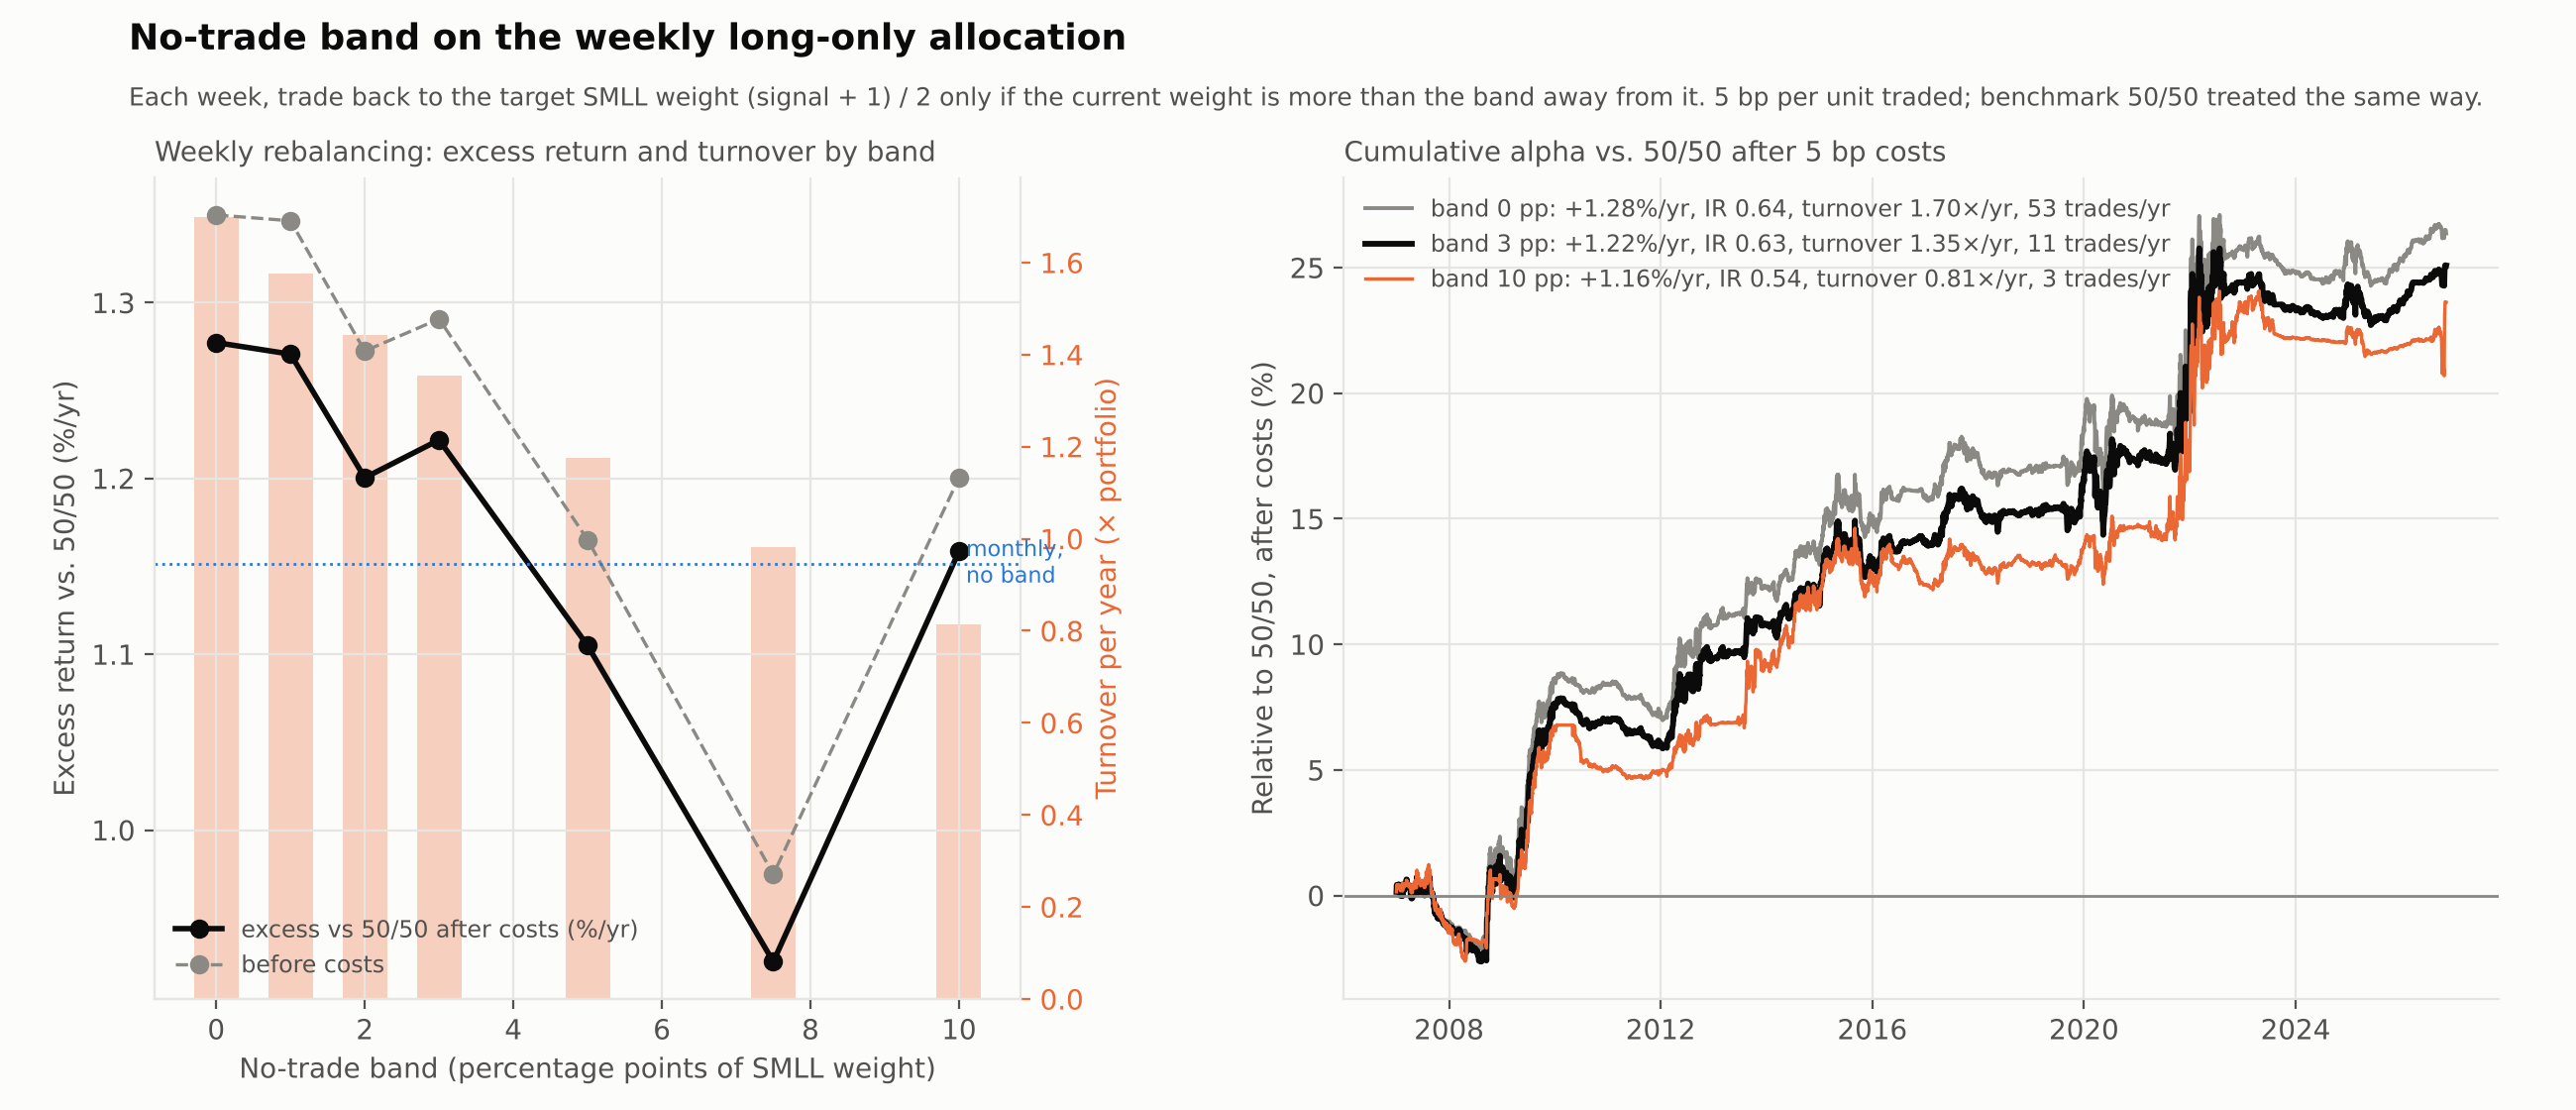

Recreate this plot in Python.
"""
No-trade band for the weekly long-only SMLL / IBOV allocation (5 bp costs).

Each week (first session) the SMLL weight is reset to the target (signal + 1) / 2 only if it is
more than `band` away from it; otherwise the portfolio is left to drift. Bands of 0-10 pp
are compared; the 50/50 benchmark is rebalanced weekly with the same band and costs.
Uses simulate() from long_only_costs.py.
"""
import contextlib
import io
from pathlib import Path

import matplotlib.pyplot as plt
import numpy as np
import pandas as pd

with contextlib.redirect_stdout(io.StringIO()):
    import long_only_costs as lc  # runs the base comparison silently, reuses its data and simulate()

HERE, DATA = lc.HERE, lc.DATA
BANDS = [0.0, 0.01, 0.02, 0.03, 0.05, 0.075, 0.10]
rows, sims = [], {}
for b in BANDS:
    p = lc.simulate(lc.target, "weekly", band=b)
    bm = lc.simulate(np.full(len(lc.dates), 0.5), "weekly", band=b)
    sims[b] = (p, bm)
    s_net = lc.summary(p, bm, "net")
    s_gross = lc.summary(p, bm, "gross")
    yrs = len(p) / 252
    rows.append({"band (pp)": b * 100, "Excess before costs": s_gross["Excess CAGR"], **s_net,
                 "Trades/yr": (p["traded"] > 0).sum() / yrs,
                 "Avg |w - target|": np.mean(np.abs(p["w"].to_numpy() - lc.target))})
tab = pd.DataFrame(rows)
tab.to_csv(DATA / "long_only_band.csv", index=False, float_format="%.5f")
pd.options.display.width = 220
print(tab[["band (pp)", "Excess before costs", "Excess CAGR", "IR", "IR H1", "IR H2", "Turnover/yr (traded notional)",
           "Cost drag/yr", "Trades/yr", "Avg |w - target|"]].round(4).to_string(index=False))
mrow = lc.tab[(lc.tab.rebalance == "monthly") & (lc.tab.costs == "5 bp")].iloc[0]
print(f"monthly, no band: excess {mrow['Excess CAGR']:.4f}, IR {mrow.IR:.3f}, turnover {mrow['Turnover/yr (traded notional)']:.2f}")

INK, INK2, MUTED, GRID, SURF = "#0b0b0b", "#52514e", "#8a8984", "#e6e5e1", "#fcfcfb"
BLUE, ORANGE, AQUA = "#2a78d6", "#eb6834", "#1baf7a"
CH = 0.03
plt.rcParams.update({"font.family": "DejaVu Sans", "font.size": 10, "text.color": INK, "axes.labelcolor": INK2,
                     "xtick.color": INK2, "ytick.color": INK2, "axes.edgecolor": GRID,
                     "figure.facecolor": SURF, "axes.facecolor": SURF})
fig, (ax1, ax2) = plt.subplots(1, 2, figsize=(13, 5.6), dpi=200, gridspec_kw={"width_ratios": [1.2, 1.6]})
for a in (ax1, ax2):
    a.grid(True, color=GRID, lw=0.8, zorder=0)
    for s in ("top", "right"):
        a.spines[s].set_visible(False)
bx = tab["band (pp)"]
ax1.plot(bx, tab["Excess CAGR"] * 100, marker="o", color=INK, lw=2, label="excess vs 50/50 after costs (%/yr)")
ax1.plot(bx, tab["Excess before costs"] * 100, marker="o", color=MUTED, lw=1.2, ls="--", label="before costs")
ax1.axhline(mrow["Excess CAGR"] * 100, color=BLUE, lw=1, ls=":")
ax1.text(bx.max(), mrow["Excess CAGR"] * 100, " monthly,\n no band", color=BLUE, fontsize=8, va="center")
ax1.set_xlabel("No-trade band (percentage points of SMLL weight)")
ax1.set_ylabel("Excess return vs. 50/50 (%/yr)")
axt = ax1.twinx()
axt.bar(bx, tab["Turnover/yr (traded notional)"], width=0.6, color=ORANGE, alpha=0.3, zorder=1)
axt.set_ylabel("Turnover per year (× portfolio)", color=ORANGE)
axt.tick_params(axis="y", colors=ORANGE)
axt.spines["top"].set_visible(False)
ax1.set_zorder(axt.get_zorder() + 1)
ax1.patch.set_visible(False)
ax1.legend(loc="lower left", frameon=False, fontsize=8.5, labelcolor=INK2)
ax1.set_title("Weekly rebalancing: excess return and turnover by band", loc="left", fontsize=10, color=INK2)
for b, c, lw in ((0.0, MUTED, 1.4), (CH, INK, 2.1), (0.10, ORANGE, 1.2)):
    p, bm = sims[b]
    rel = ((1 + p["net"]).cumprod() / (1 + bm["net"]).cumprod() - 1) * 100
    r_ = tab[tab["band (pp)"] == b * 100].iloc[0]
    ax2.plot(rel.index, rel, color=c, lw=lw, label=f"band {b * 100:.0f} pp: {r_['Excess CAGR']:+.2%}/yr, IR {r_.IR:.2f}, "
                                                     f"turnover {r_['Turnover/yr (traded notional)']:.2f}×/yr, "
                                                     f"{r_['Trades/yr']:.0f} trades/yr")
ax2.axhline(0, color=MUTED, lw=1)
ax2.set_ylabel("Relative to 50/50, after costs (%)")
ax2.legend(loc="upper left", frameon=False, fontsize=8.5, labelcolor=INK2)
ax2.set_title("Cumulative alpha vs. 50/50 after 5 bp costs", loc="left", fontsize=10, color=INK2)
fig.suptitle("No-trade band on the weekly long-only allocation", x=0.05, ha="left", fontsize=13, fontweight="bold", y=0.98)
fig.text(0.05, 0.905, "Each week, trade back to the target SMLL weight (signal + 1) / 2 only if the current weight is "
         "more than the band away from it. 5 bp per unit traded; benchmark 50/50 treated the same way.",
         fontsize=9, color=INK2)
fig.subplots_adjust(left=0.06, right=0.97, top=0.84, bottom=0.1, wspace=0.32)
fig.savefig(HERE / "long_only_band.png")
print("saved")
